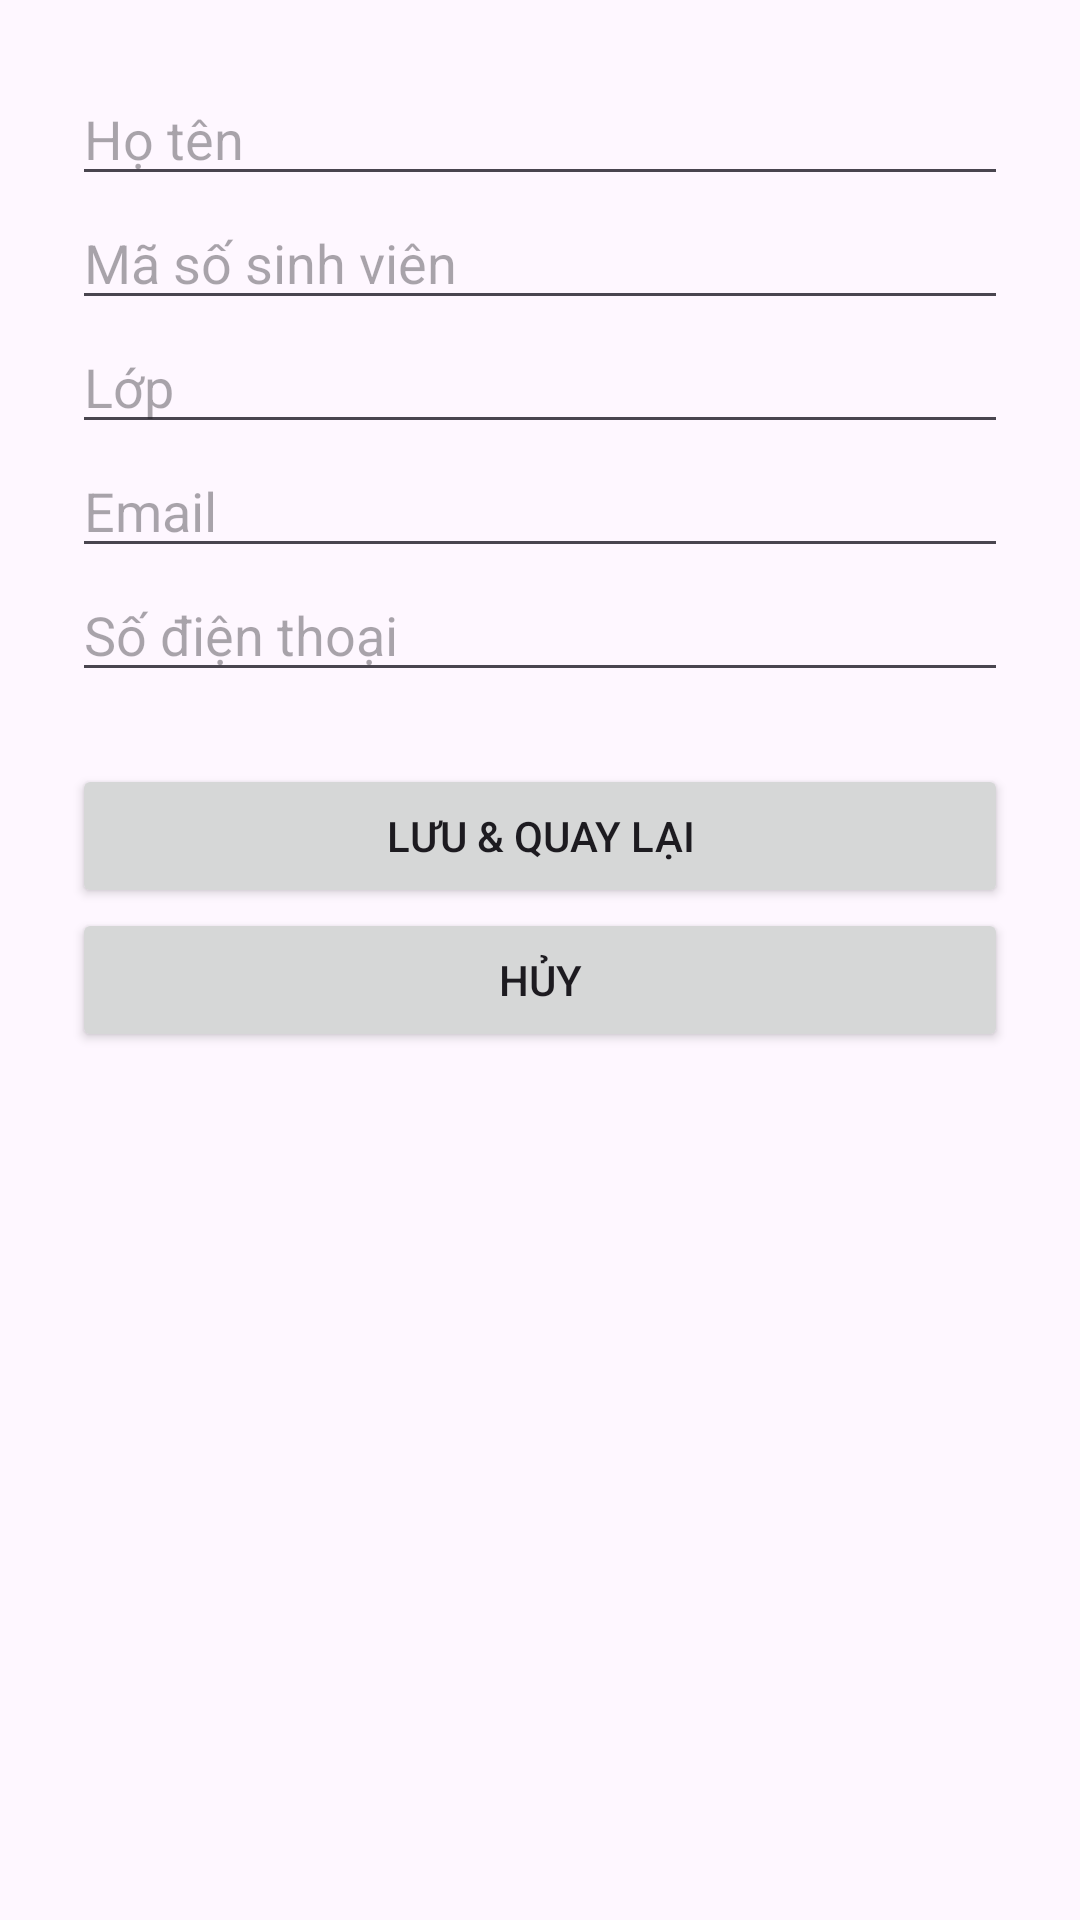

Write the Android layout XML for this screen, with the resource values it uses.
<!-- AndroidManifest.xml: application theme Theme.BàiTập2MànHình -->
<!-- res/layout/activity_edit.xml -->
<?xml version="1.0" encoding="utf-8"?>
<ScrollView xmlns:android="http://schemas.android.com/apk/res/android"
            android:layout_width="match_parent"
            android:layout_height="match_parent">

    <LinearLayout
            android:layout_width="match_parent"
            android:layout_height="wrap_content"
            android:orientation="vertical"
            android:padding="24dp">

        <EditText
                android:id="@+id/edtName"
                android:layout_width="match_parent"
                android:layout_height="wrap_content"
                android:hint="Họ tên"
                android:inputType="textPersonName" />

        <EditText
                android:id="@+id/edtStudentId"
                android:layout_width="match_parent"
                android:layout_height="wrap_content"
                android:hint="Mã số sinh viên"
                android:inputType="text" />

        <EditText
                android:id="@+id/edtClass"
                android:layout_width="match_parent"
                android:layout_height="wrap_content"
                android:hint="Lớp"
                android:inputType="text" />

        <EditText
                android:id="@+id/edtEmail"
                android:layout_width="match_parent"
                android:layout_height="wrap_content"
                android:hint="Email"
                android:inputType="textEmailAddress" />

        <EditText
                android:id="@+id/edtPhone"
                android:layout_width="match_parent"
                android:layout_height="wrap_content"
                android:hint="Số điện thoại"
                android:inputType="phone" />

        <Button
                android:id="@+id/btnSave"
                android:layout_width="match_parent"
                android:layout_height="wrap_content"
                android:layout_marginTop="24dp"
                android:text="Lưu &amp; Quay lại" />

        <Button
                android:id="@+id/btnCancel"
                android:layout_width="match_parent"
                android:layout_height="wrap_content"
                android:text="Hủy" />
    </LinearLayout>
</ScrollView>
<!-- resources referenced by this layout -->
<resources>
  <style name="Theme.BàiTập2MànHình" parent="Base.Theme.BàiTập2MànHình" />
  <style name="Base.Theme.BàiTập2MànHình" parent="Theme.Material3.DayNight.NoActionBar">
          
          
      </style>
</resources>
